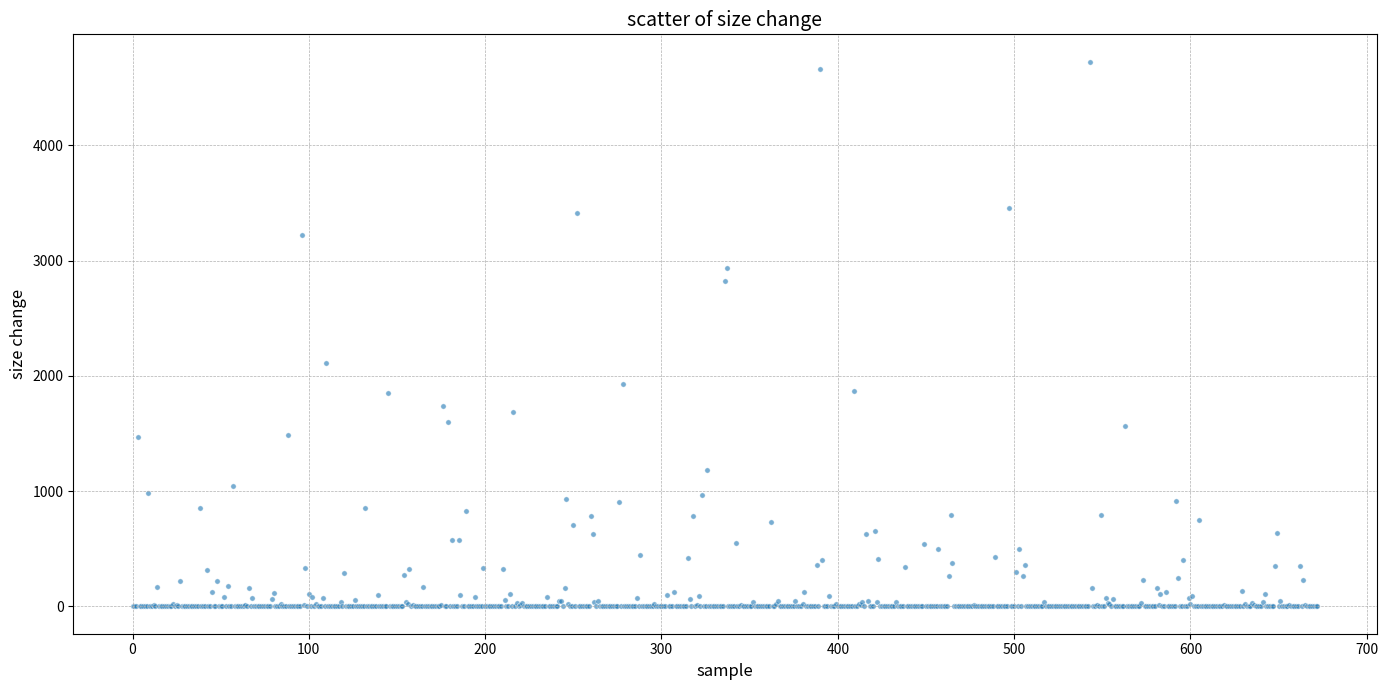

Write Python code to recreate this figure.
import matplotlib.pyplot as plt

# 原始数据（用户提供的数据列表）
data = [
1.0, 1.0, 1.0, 1469.9827181355338, 1.0, 1.0, 1.0, 1.0, 1.0, 983.0572985197368,
5.407635441163662, 2.0762886597938146, 11.257728313577585, 1.0, 169.26862748698792,
1.0, 1.0, 1.0, 1.0, 1.0, 1.0, 1.0, 1.0, 19.78832450929752, 1.0, 9.025876011053107,
1.0, 216.90982009123093, 1.0, 1.0, 1.0, 1.0, 1.0, 1.0, 1.0, 1.0, 1.0,
0.707623099644996, 853.5975534539474, 1.0, 5.49691740605428, 1.0, 318.68681721908445,
1.0, 1.0, 127.07356435244846, 1.00625, 1.0, 216.97961849369085, 1.0, 1.0, 1.0,
78.00492382299869, 1.0, 180.83053768382354, 1.0, 1.0, 1043.2865053965863, 1.0, 1.0,
1.0, 1.0, 1.0, 1.0, 16.348338487413194, 1.0, 161.52184851694915, 1.0,
77.59249486227286, 1.0, 1.0, 1.0, 1.0, 1.0, 1.0, 1.0714285714285714, 1.0, 1.0, 1.0,
69.2674614288522, 114.03610221524151, 1.0, 1.0, 1.0, 20.53655168617903, 1.0, 1.0,
1.0, 1488.2586339077102, 1.0, 1.0, 1.0, 1.0, 1.0, 1.0, 1.0, 3224.5719150641025,
11.1067615658363, 334.7910653694705, 1.0, 105.25218880961629, 1.0, 78.53827988098715,
1.5951286764705883, 23.724984853316325, 1.0, 1.0, 1.0, 75.76078858270567, 1.0,
2111.238430217161, 1.0, 1.0, 1.0, 1.0, 1.0, 1.0, 1.0, 36.037993695456876, 1.0,
293.2395563089623, 1.0, 1.0, 1.0, 1.0, 1.0, 55.21822212837838, 1.0, 1.0, 1.0,
1.0032519214997582, 1.0, 857.6443728885135, 1.0, 1.0, 1.0, 1.0, 1.0, 1.0,
98.3829232560129, 1.0, 1.0, 1.0, 1.0, 1.0, 1848.1353717672414, 1.0, 1.0, 1.0, 1.0,
1.0033375052148519, 1.0, 1.0, 1.0, 270.3548260168147, 37.344091372282605,
22.930266382584122, 324.10466630329455, 1.0, 13.79553512733736, 1.0, 1.0, 1.0, 1.0,
1.0, 167.63559524392633, 1.0, 1.0, 1.0, 1.0, 1.0, 1.0, 1.0, 1.0, 1.0,
12.437976987270952, 1738.558890086207, 1.0, 1.0, 1601.9203324044586, 1.0,
579.6002544438073, 1.0, 1.0, 1.0, 581.021, 101.84272908305599, 1.0, 1.0,
826.568712599734, 1.0, 1.0, 1.0, 1.0, 81.44186893998952, 1.0, 1.0, 1.0, 1.0,
338.2055100661058, 1.0, 1.0, 1.0, 1.0, 1.0, 1.0, 1.0, 1.0, 1.0, 1.0,
328.79692252679604, 52.53562224455394, 1.0207492795389048, 1.0, 105.49937005141973,
1.0, 1686.504296875, 1.0, 26.129545524882396, 1.0, 10.473392461197339,
31.157626254705143, 1.0, 1.0, 1.0, 1.0, 1.0, 1.0, 1.0, 1.0, 1.0, 1.0, 1.0, 1.0,
1.0, 84.34586660557665, 1.0, 1.0, 0.8916703840653982, 1.0, 1.0076903781157582, 1.0,
43.590607195269335, 48.37303059895833, 1.0, 156.79673068041873, 933.3240362149533,
25.117157085174664, 1.0, 1.0, 708.2443533837146, 1.0, 3412.070339255137, 1.0, 1.0,
1.0, 1.0, 1.0, 1.0, 1.0, 782.8205915178571, 629.3515842013888, 42.140463018842624,
1.0, 43.40011327849718, 1.0, 1.0, 1.0, 1.0033195020746888, 1.0, 1.0, 1.0,
1.0074333187581985, 1.0, 1.0, 1.0, 907.6083984375, 1.0, 1932.3725066489362, 1.0,
1.0, 1.0, 1.0, 1.0, 1.0, 1.0, 73.2024261545746, 1.0, 443.7982884457237, 1.0, 1.0,
1.0, 1.0, 1.0, 1.0, 1.0, 24.58266363717765, 1.0, 1.0, 1.014057008980867, 1.0, 1.0,
1.0, 103.24698922608303, 1.0, 1.0, 1.0, 124.90616977248584, 1.0, 2.0588901472253682,
1.0, 1.0, 1.0, 1.0, 1.0, 420.3062220982143, 63.75778591042698, 1.0,
784.3849782436708, 1.0, 9.526213847164547, 92.74652663799895, 1.0, 963.6940909341873,
1.0, 1.0, 1184.1320998733108, 1.0, 2.676205617382088, 1.0, 1.0, 1.0, 1.0, 1.0,
1.0, 1.0, 2824.6479716169724, 2936.9859619140625, 1.0, 1.0, 1.0, 1.0,
552.7408088235294, 1.0, 1.0, 12.429910725777388, 1.0, 1.0, 1.0, 1.029940119760479,
1.0, 1.0, 34.78081293706294, 1.0, 1.0, 1.0, 1.0, 1.0, 1.0127172459893048, 1.0,
2.1293720281638624, 1.0, 731.9806392609127, 1.0, 1.0, 20.60153065655396,
48.05262076293841, 1.0, 1.0, 1.0, 1.0, 1.0, 1.0, 1.0, 1.0, 1.0, 45.450086521133684,
1.0, 1.0, 1.0, 18.692920251104393, 123.42907914959017, 6.975530430833117, 1.0, 1.0,
1.0, 1.0, 1.0, 360.7727391759777, 1.0, 4665.281029929577, 402.56986177884613, 1.0,
1.0, 1.0, 88.93809628115265, 1.0, 1.0, 1.0, 21.958869186361664, 1.0, 1.0, 1.0, 1.0,
1.0, 1.0, 1.0, 1.0, 1.0, 1871.4175520833332, 1.0, 1.0, 18.372071120912665,
9.410167818361304, 42.898890398550726, 1.0, 630.7850661057693, 43.2550051713948,
1.191414350891746, 0.5501012145748988, 1.005806082981716, 653.9492479011194,
35.95744099650349, 407.84344666204436, 0.6764597869996327, 1.0, 1.0, 1.0, 1.0, 1.0,
1.0, 1.0, 1.0, 41.09650723280031, 1.0, 1.0, 1.0, 1.0, 341.6404032361491, 1.0, 1.0,
1.0, 1.0, 1.0049250879329004, 1.0, 3.9682179659498207, 1.0, 1.0, 1.0092549803284832,
545.1038366866438, 1.0, 1.0, 1.0, 1.0, 1.0, 1.0, 1.0, 496.5708349920382, 1.0, 1.0,
1.0, 1.0, 1.0, 264.43598228503186, 797.1449185075431, 379.9461009428116, 1.0, 1.0,
1.0, 1.0, 1.0, 1.0, 1.0, 1.0, 1.0, 1.0, 1.0, 10.015739771262886, 1.0, 1.0, 1.0,
1.0, 1.0, 1.0, 1.0, 1.0, 1.7828017763423496, 1.0, 1.0, 425.645959029881, 1.0, 1.0,
1.0, 4.868239121594144, 1.0, 1.0, 1.0, 3460.482123480903, 1.0, 1.0, 1.0,
300.6367663871951, 1.0, 501.4373755971338, 1.0, 263.950873308121, 362.52495659722223,
1.0, 1.0210526315789474, 1.0, 1.0064866829038341, 1.0, 1.0, 1.0, 1.0, 1.0, 1.0,
41.8453628496813, 1.0, 1.0, 1.0, 1.0, 1.0, 1.0, 1.0, 1.0, 1.0, 1.0, 1.0, 1.0, 1.0,
1.0, 1.0, 1.0, 1.0, 1.0, 1.0, 1.0174542358450405, 1.0, 1.0, 1.0, 1.0, 1.0,
4727.403725961539, 158.5920559493394, 1.0, 1.0, 9.205514680980764, 1.0,
795.1468067354369, 1.0, 1.0, 71.93310168173005, 31.833891995369285, 22.401786521084336,
1.0, 61.784450426262175, 1.0, 1.0, 0.06174351210751683, 1.001865174527045,
0.9964251110888377, 0.23376716223901212, 1568.9123798076923, 1.0059532050394573,
1.0065907729179149, 1.003912937148447, 1.0, 1.0059574468085106, 1.0161725067385445,
1.0297450424929178, 1.0139318885448916, 34.2142406036142, 231.98734359483615,
1.0013440860215055, 1.0087169708526287, 1.057251033835612, 1.0094223678820156, 1.0,
1.0385714285714285, 1.0061949011198474, 162.96002733268415, 13.382536382536383,
110.97920761108398, 1.0, 0.6306423611111112, 124.31208161157025, 1.0108385624643468,
1.0818363273453093, 0.1291099696908862, 1.0, 1.0, 918.2198267227565, 243.12259943181817,
0.9917231149567367, 1.0038659793814433, 400.59791475183823, 1.0, 1.0311258278145696,
71.184277123307, 20.170829949205856, 88.53752558147089, 1.0465116279069768,
1.0098261526832955, 1.0145137880986939, 754.2885817307692, 1.0242255758538523, 1.0,
1.015104570100697, 1.0024316109422493, 1.1254580648253252, 0.1722182001652912,
1.025221540558964, 1.0116959064327486, 1.007027027027027, 1.0, 1.0301418439716312,
1.0178655383168782, 1.0114541832669324, 10.621369920736152, 1.9901471695605952,
1.0121317157712304, 1.0086021505376344, 1.0219629375428965, 1.0262068965517241,
1.0154972018941024, 1.0004640371229698, 1.0007656967840735, 1.014367816091954,
133.32088454497907, 1.0152063721940623, 20.614899276859504, 1.0046359421870739,
1.569885436724433, 1.0194647201946472, 30.23076923076923, 16.538893729228214, 1.0, 1.0,
1.0215562565720295, 1.0, 34.98745329483695, 110.7146271022248, 1.0, 1.0, 1.0, 1.0, 1.0,
354.8972059116242, 635.4750600961538, 1.0020544427324087, 49.542279726594735,
1.0025974025974025, 1.017933723196881, 1.0053114437469821, 1.0091803278688525,
10.54703062749004, 1.0107901148625131, 1.0, 1.0050071530758227, 1.0105652403592182,
1.0288784419073203, 350.47567534110914, 1.0023255813953489, 229.45301402698863,
11.461933366066903, 1.008463448275862, 1.0, 1.0294811320754718, 1.0059777967549104,
1.0033798056611745, 1.0, 1.0265095729013254
]

# 生成x轴坐标（数据索引）
x = list(range(len(data)))
y = data

# 绘制散点图
plt.figure(figsize=(14, 7))
plt.scatter(x, y, s=15, alpha=0.6, edgecolors='w', linewidth=0.5)

# 使用对数坐标轴（y轴）
#plt.yscale()

# 添加标签和标题
plt.title('scatter of size change', fontsize=14)
plt.xlabel('sample', fontsize=12)
plt.ylabel('size change', fontsize=12)

# 添加网格线
plt.grid(True, which='both', linestyle='--', linewidth=0.5)

# 显示图表
plt.tight_layout()
plt.show()